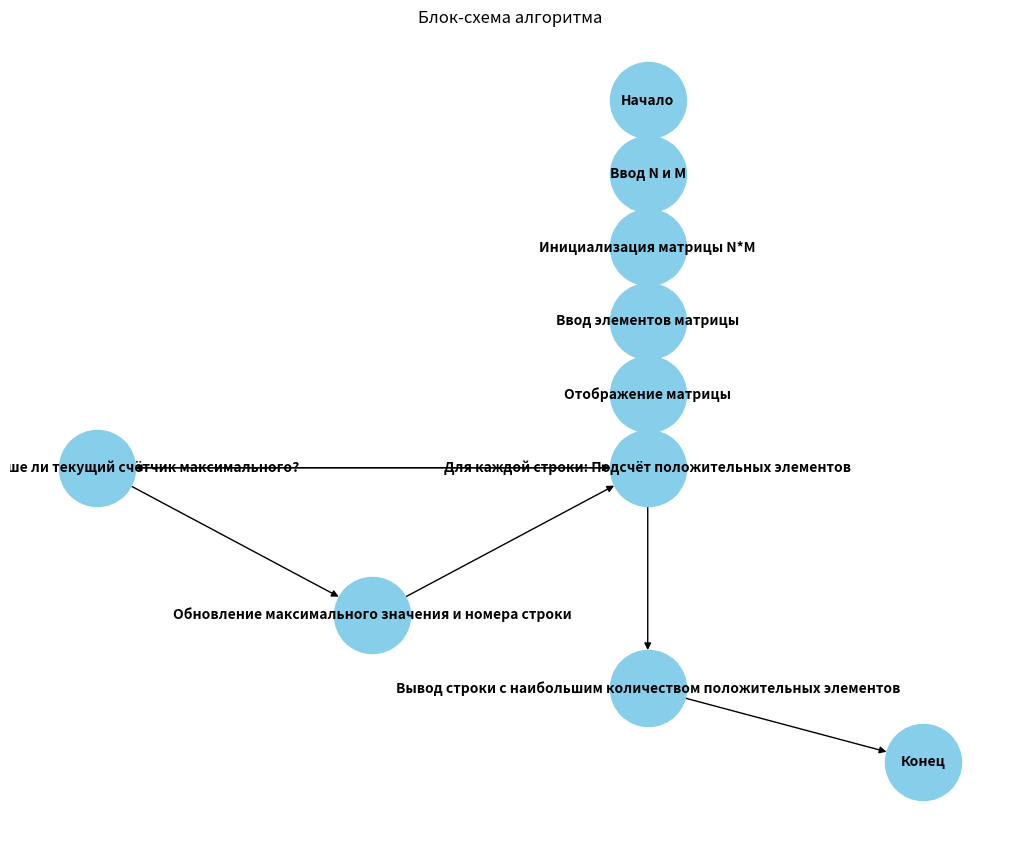

Generate this figure with matplotlib:
import matplotlib.pyplot as plt
import networkx as nx

# Создание графа
G = nx.DiGraph()

# Добавление узлов с текстом внутри
G.add_node('A', label='Начало')
G.add_node('B', label='Ввод N и M')
G.add_node('C', label='Инициализация матрицы N*M')
G.add_node('D', label='Ввод элементов матрицы')
G.add_node('E', label='Отображение матрицы')
G.add_node('F', label='Для каждой строки: Подсчёт положительных элементов')
G.add_node('G', label='Проверка: Больше ли текущий счётчик максимального?')
G.add_node('H', label='Обновление максимального значения и номера строки')
G.add_node('I', label='Вывод строки с наибольшим количеством положительных элементов')
G.add_node('J', label='Конец')

# Добавление рёбер (связей между узлами)
G.add_edges_from([
    ('A', 'B'),
    ('B', 'C'),
    ('C', 'D'),
    ('D', 'E'),
    ('E', 'F'),
    ('F', 'G'),
    ('G', 'H'),
    ('G', 'F'),  # Обратная связь "Нет"
    ('H', 'F'),
    ('F', 'I'),
    ('I', 'J')
])

# Позиции узлов
pos = {
    'A': (1, 2), 'B': (1, 1), 'C': (1, 0), 'D': (1, -1), 'E': (1, -2),
    'F': (1, -3), 'G': (-1, -3), 'H': (0, -5), 'I': (1, -6), 'J': (2, -7)
}

# Рисование графа
plt.figure(figsize=(10, 8))
nx.draw(G, pos, with_labels=True, labels=nx.get_node_attributes(G, 'label'),
        node_size=3000, node_color='skyblue', font_size=10, font_weight='bold', arrows=True)

# Отображение графика
plt.title("Блок-схема алгоритма")
plt.show()
